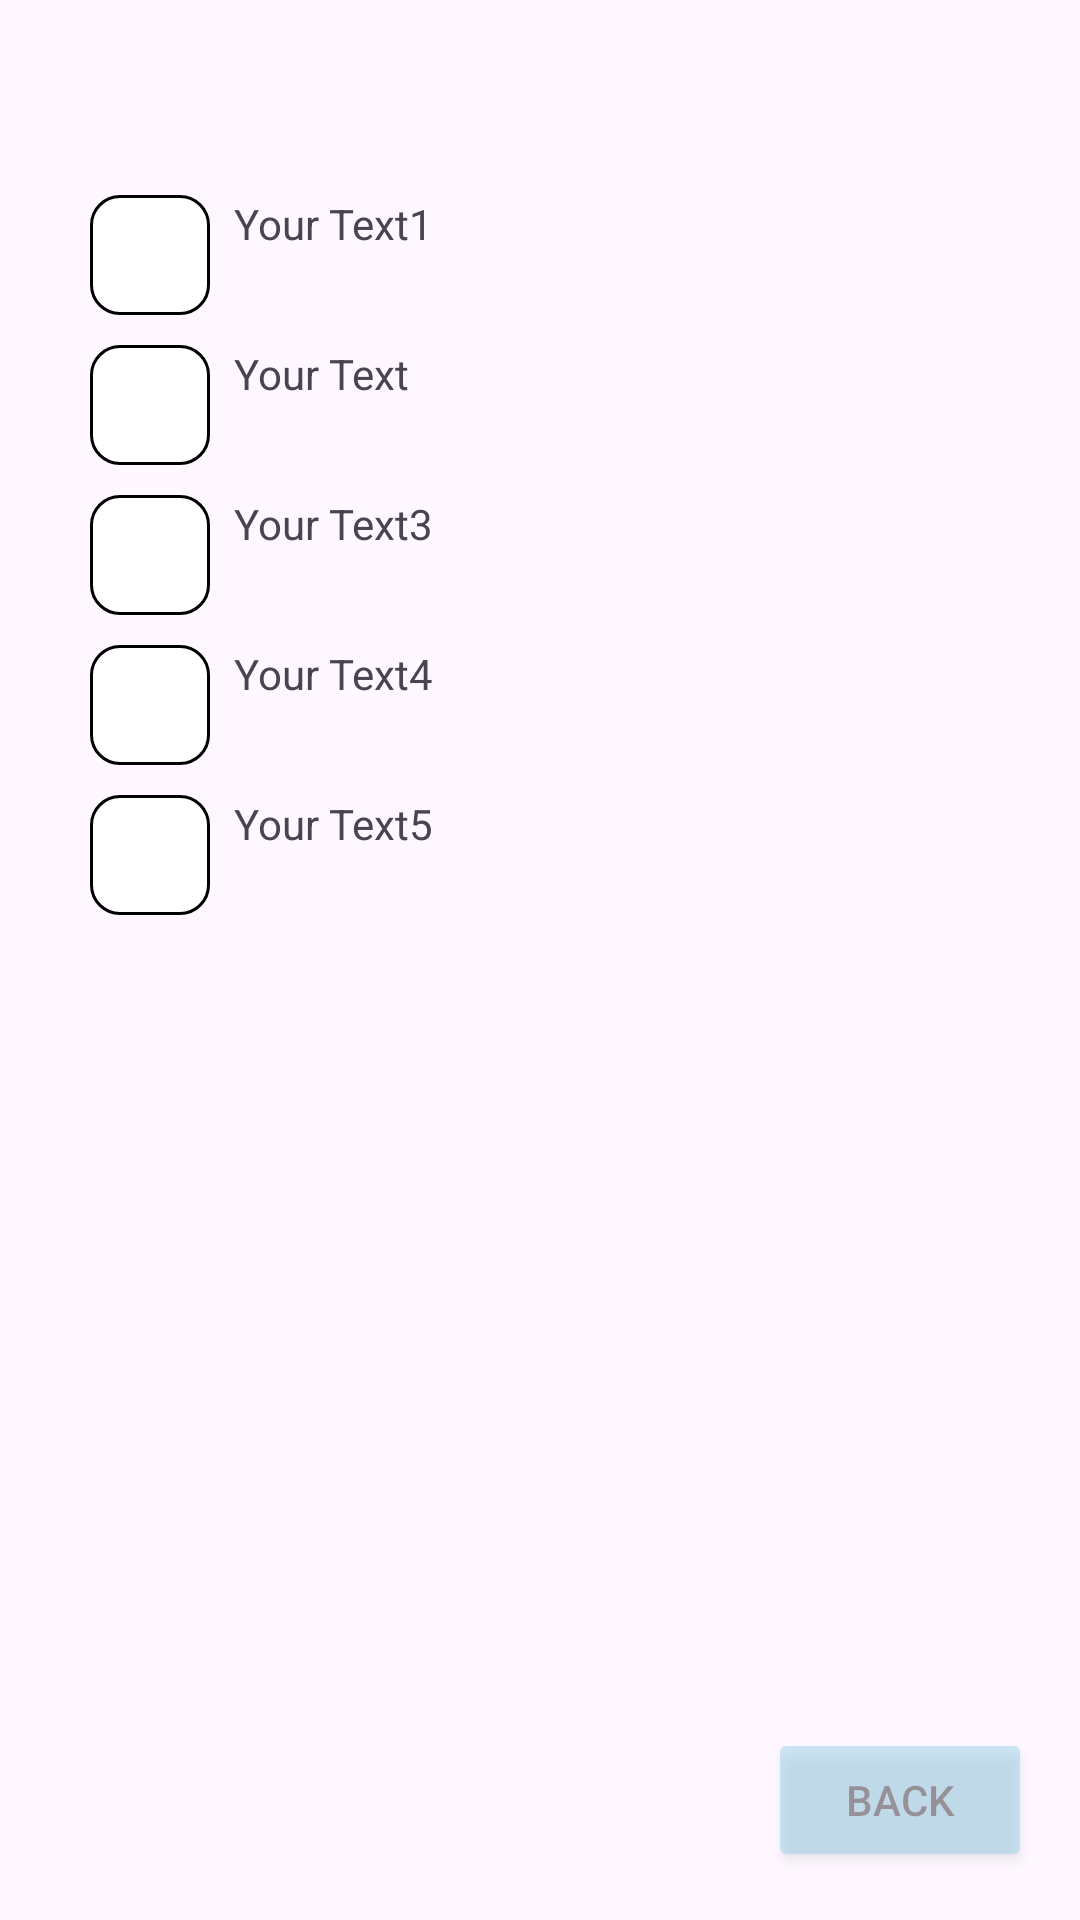

Write the Android layout XML for this screen, with the resource values it uses.
<!-- AndroidManifest.xml: application theme Theme.Main_UI -->
<!-- res/layout/activity_menu_display.xml -->
<?xml version="1.0" encoding="utf-8"?>
<androidx.constraintlayout.widget.ConstraintLayout
    xmlns:android="http://schemas.android.com/apk/res/android"
    xmlns:app="http://schemas.android.com/apk/res-auto"

    android:layout_width="match_parent"
    android:layout_height="match_parent">
    
    <Button
        android:id="@+id/button_back"
        android:layout_width="wrap_content"
        android:layout_height="wrap_content"
        android:backgroundTint="#87ceeb"
        android:alpha="0.40"
         android:text="Back"
        app:layout_constraintBottom_toBottomOf="parent"
        app:layout_constraintEnd_toEndOf="parent"
        android:layout_margin="16dp"/>
    <ImageView
        android:id="@+id/rec1_inner1"
        android:layout_width="40dp"
        android:layout_height="40dp"
        app:layout_constraintTop_toTopOf="parent"
        app:layout_constraintLeft_toLeftOf="parent"
        android:layout_marginTop="65dp"
        android:layout_marginLeft="30dp"
        android:src="@drawable/rectangle_4_edited"/>
    <TextView
        android:id="@+id/text_monday"
        android:layout_width="0dp"
        android:layout_height="wrap_content"
        android:text="Your Text1"
        app:layout_constraintStart_toEndOf="@+id/rec1_inner1"
        app:layout_constraintEnd_toEndOf="parent"
        app:layout_constraintTop_toTopOf="@+id/rec1_inner1"
        android:layout_marginStart="8dp"/>
    <ImageView
        android:id="@+id/rec1_inner2"
        android:layout_width="40dp"
        android:layout_height="40dp"
        app:layout_constraintTop_toBottomOf="@id/rec1_inner1"
        app:layout_constraintLeft_toLeftOf="parent"
        android:layout_marginTop="10dp"
        android:layout_marginLeft="30dp"
        android:src="@drawable/rectangle_4_edited"/>
    <TextView
        android:id="@+id/text_tuesday"
        android:layout_width="0dp"
        android:layout_height="wrap_content"
        android:text="Your Text"
        app:layout_constraintStart_toEndOf="@+id/rec1_inner2"
        app:layout_constraintEnd_toEndOf="parent"
        app:layout_constraintTop_toTopOf="@+id/rec1_inner2"
        android:layout_marginStart="8dp"/>
    <ImageView
        android:id="@+id/rec1_inner3"
        android:layout_width="40dp"
        android:layout_height="40dp"
        app:layout_constraintTop_toBottomOf="@id/rec1_inner2"
        app:layout_constraintLeft_toLeftOf="parent"
        android:layout_marginTop="10dp"
        android:layout_marginLeft="30dp"
        android:src="@drawable/rectangle_4_edited"/>
    <TextView
        android:id="@+id/text_wednesday"
        android:layout_width="0dp"
        android:layout_height="wrap_content"
        android:text="Your Text3"
        app:layout_constraintStart_toEndOf="@+id/rec1_inner3"
        app:layout_constraintEnd_toEndOf="parent"
        app:layout_constraintTop_toTopOf="@+id/rec1_inner3"
        android:layout_marginStart="8dp"/>
    <ImageView
        android:id="@+id/rec1_inner4"
        android:layout_width="40dp"
        android:layout_height="40dp"
        app:layout_constraintTop_toBottomOf="@id/rec1_inner3"
        app:layout_constraintLeft_toLeftOf="parent"
        android:layout_marginTop="10dp"
        android:layout_marginLeft="30dp"
        android:src="@drawable/rectangle_4_edited"/>
    <TextView
        android:id="@+id/text_thursday"
        android:layout_width="0dp"
        android:layout_height="wrap_content"
        android:text="Your Text4"
        app:layout_constraintStart_toEndOf="@+id/rec1_inner4"
        app:layout_constraintEnd_toEndOf="parent"
        app:layout_constraintTop_toTopOf="@+id/rec1_inner4"
        android:layout_marginStart="8dp"/>
    <ImageView
        android:id="@+id/rec1_inner5"
        android:layout_width="40dp"
        android:layout_height="40dp"
        app:layout_constraintTop_toBottomOf="@id/rec1_inner4"
        app:layout_constraintLeft_toLeftOf="parent"
        android:layout_marginTop="10dp"
        android:layout_marginLeft="30dp"
        android:src="@drawable/rectangle_4_edited"/>
    <TextView
        android:id="@+id/text_friday"
        android:layout_width="0dp"
        android:layout_height="wrap_content"
        android:text="Your Text5"
        app:layout_constraintStart_toEndOf="@+id/rec1_inner5"
        app:layout_constraintEnd_toEndOf="parent"
        app:layout_constraintTop_toTopOf="@+id/rec1_inner5"
        android:layout_marginStart="8dp"/>

</androidx.constraintlayout.widget.ConstraintLayout>
<!-- resources referenced by this layout -->
<resources>
  <!-- drawable rectangle_4_edited (drawable) -->
  <vector xmlns:android="http://schemas.android.com/apk/res/android"
      android:width="40dp"
      android:height="40dp"
      android:viewportWidth="40"
      android:viewportHeight="40">
    <path
        android:strokeWidth="1"
        android:pathData="M10,0.5L30,0.5A9.5,9.5 0,0 1,39.5 10L39.5,30A9.5,9.5 0,0 1,30 39.5L10,39.5A9.5,9.5 0,0 1,0.5 30L0.5,10A9.5,9.5 0,0 1,10 0.5z"
        android:fillColor="#ffffff"
        android:strokeColor="#000000"/>
  </vector>
  <style name="Theme.Main_UI" parent="Base.Theme.Main_UI" />
  <style name="Base.Theme.Main_UI" parent="Theme.Material3.DayNight.NoActionBar">
          
          
      </style>
</resources>
